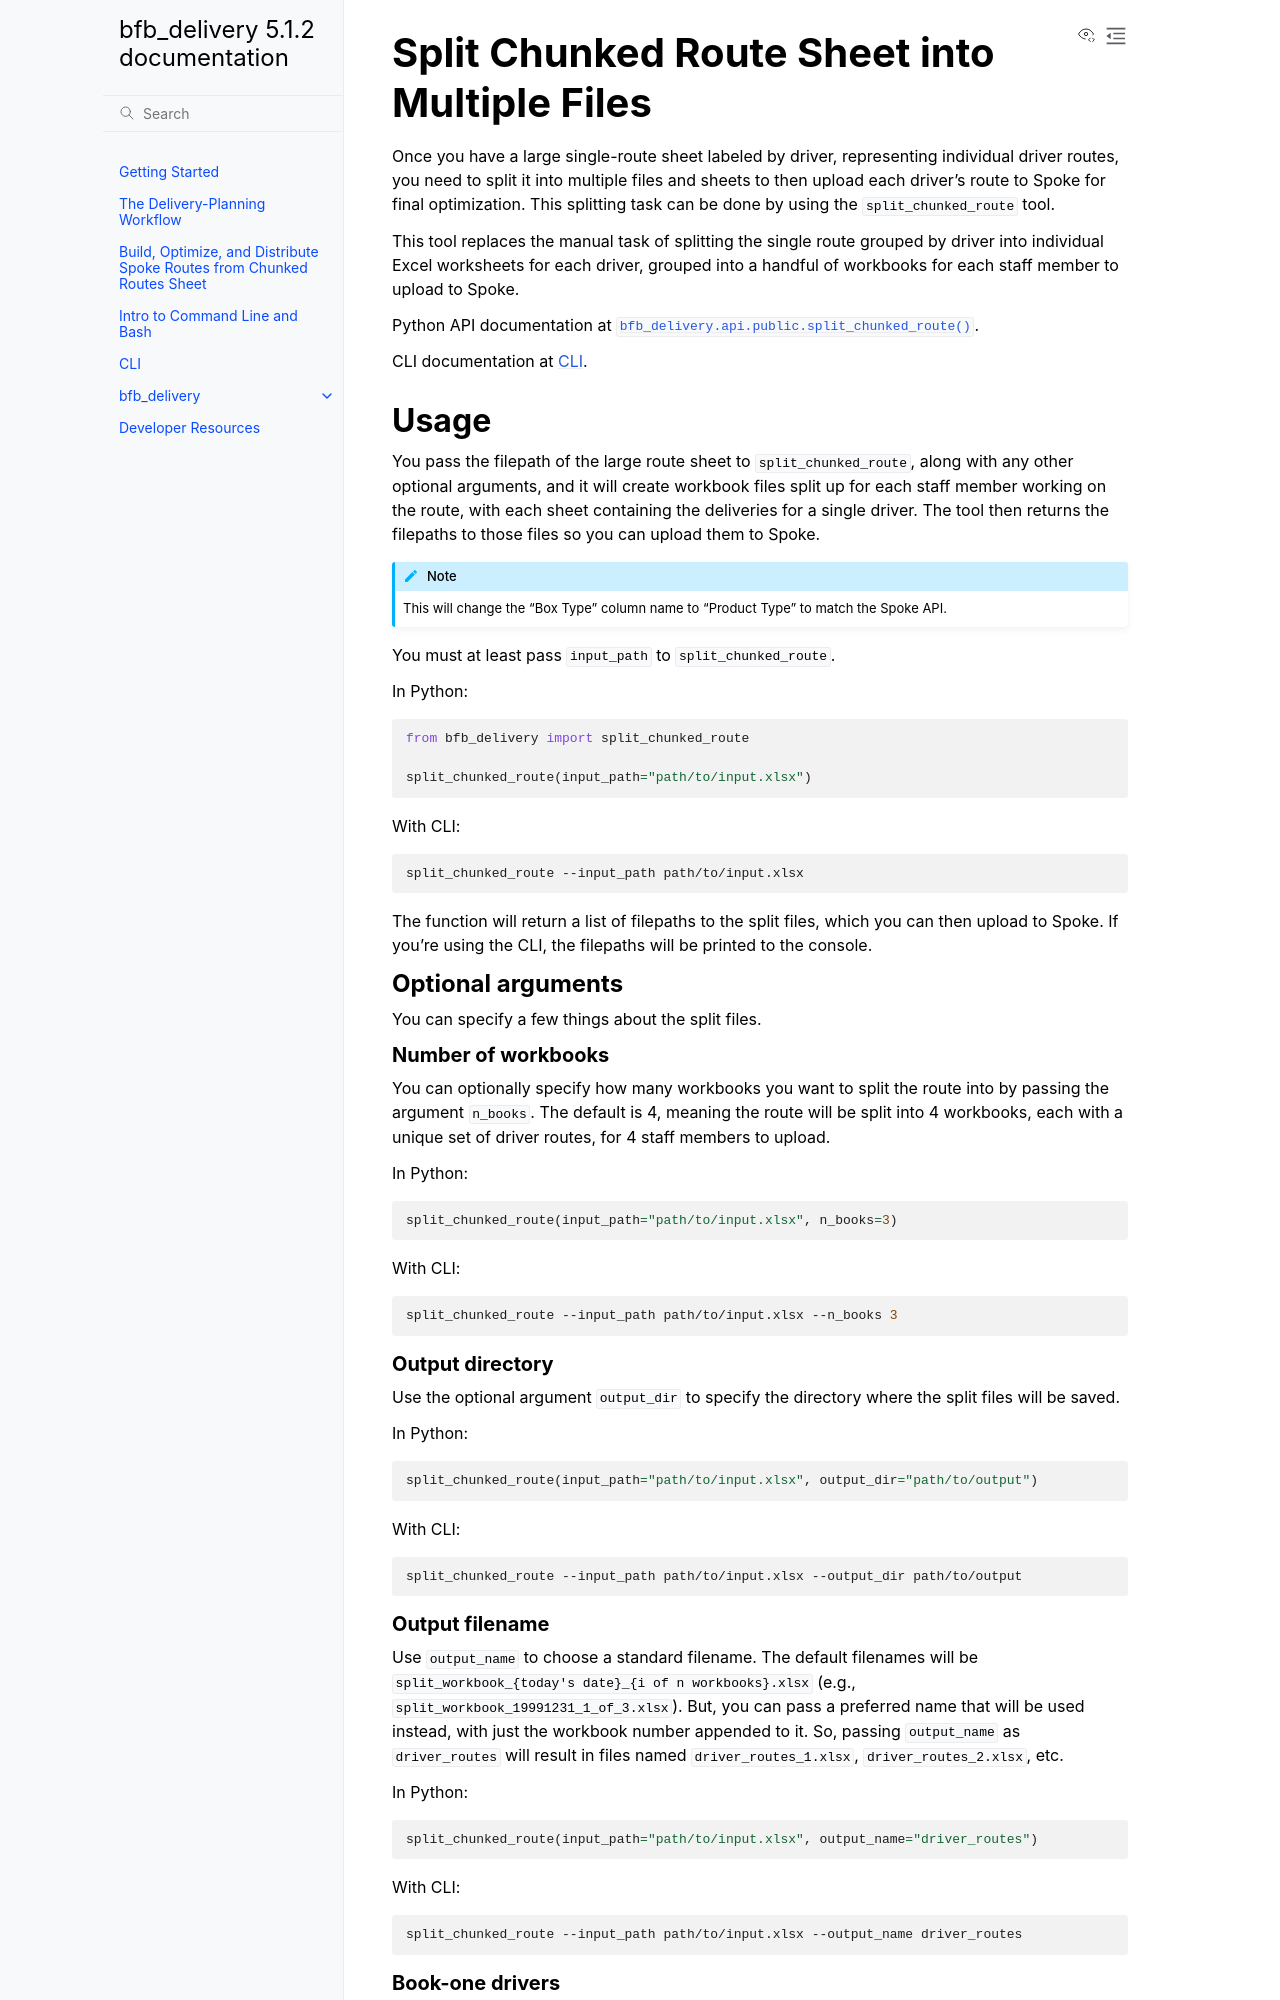

repository: crickets-and-comb/bfb_delivery · page: split_chunked_route.html · generator: sphinx

:orphan:

=============================================
Split Chunked Route Sheet into Multiple Files
=============================================

Once you have a large single-route sheet labeled by driver, representing individual driver routes, you need to split it into multiple files and sheets to then upload each driver's route to Spoke for final optimization. This splitting task can be done by using the :code:`split_chunked_route` tool.

This tool replaces the manual task of splitting the single route grouped by driver into individual Excel worksheets for each driver, grouped into a handful of workbooks for each staff member to upload to Spoke.

Python API documentation at :py:func:`bfb_delivery.api.public.split_chunked_route`.

CLI documentation at :doc:`CLI`.

Usage
-----

You pass the filepath of the large route sheet to :code:`split_chunked_route`, along with any other optional arguments, and it will create workbook files split up for each staff member working on the route, with each sheet containing the deliveries for a single driver. The tool then returns the filepaths to those files so you can upload them to Spoke.

.. note::

    This will change the "Box Type" column name to "Product Type" to match the Spoke API.

You must at least pass :code:`input_path` to :code:`split_chunked_route`.

In Python:

.. code:: python

    from bfb_delivery import split_chunked_route

    split_chunked_route(input_path="path/to/input.xlsx")

With CLI:

.. code:: bash

    split_chunked_route --input_path path/to/input.xlsx

The function will return a list of filepaths to the split files, which you can then upload to Spoke. If you're using the CLI, the filepaths will be printed to the console.

Optional arguments
~~~~~~~~~~~~~~~~~~

You can specify a few things about the split files.

Number of workbooks
^^^^^^^^^^^^^^^^^^^

You can optionally specify how many workbooks you want to split the route into by passing the argument :code:`n_books`. The default is 4, meaning the route will be split into 4 workbooks, each with a unique set of driver routes, for 4 staff members to upload.

In Python:

.. code:: python

    split_chunked_route(input_path="path/to/input.xlsx", n_books=3)

With CLI:

.. code:: bash

    split_chunked_route --input_path path/to/input.xlsx --n_books 3

Output directory
^^^^^^^^^^^^^^^^

Use the optional argument :code:`output_dir` to specify the directory where the split files will be saved.

In Python:

.. code:: python

    split_chunked_route(input_path="path/to/input.xlsx", output_dir="path/to/output")

With CLI:

.. code:: bash

    split_chunked_route --input_path path/to/input.xlsx --output_dir path/to/output
